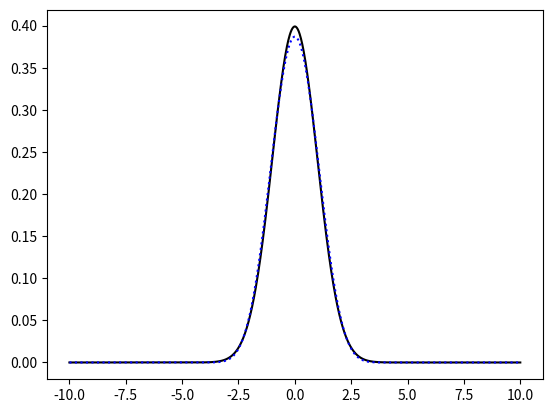

Recreate this plot in Python.
import scipy.stats as dists
import matplotlib.pyplot as plt
import numpy as np

f=5.0

norm = dists.norm(0,1)
beta1= dists.beta(12,12,loc=-1.*f,scale=2.*f)
beta2= dists.beta(1,2)
beta3= dists.beta(2,1)
beta4= dists.beta(1,1)

x=np.linspace(-10,10,1000)
plt.plot(x,norm.pdf(x),'k-')
plt.plot(x,beta1.pdf(x),'b:')
#plt.plot(x,beta2.pdf(x),'g:')
#plt.plot(x,beta3.pdf(x),'r:')
#plt.plot(x,beta4.pdf(x),'k:')
plt.show()
